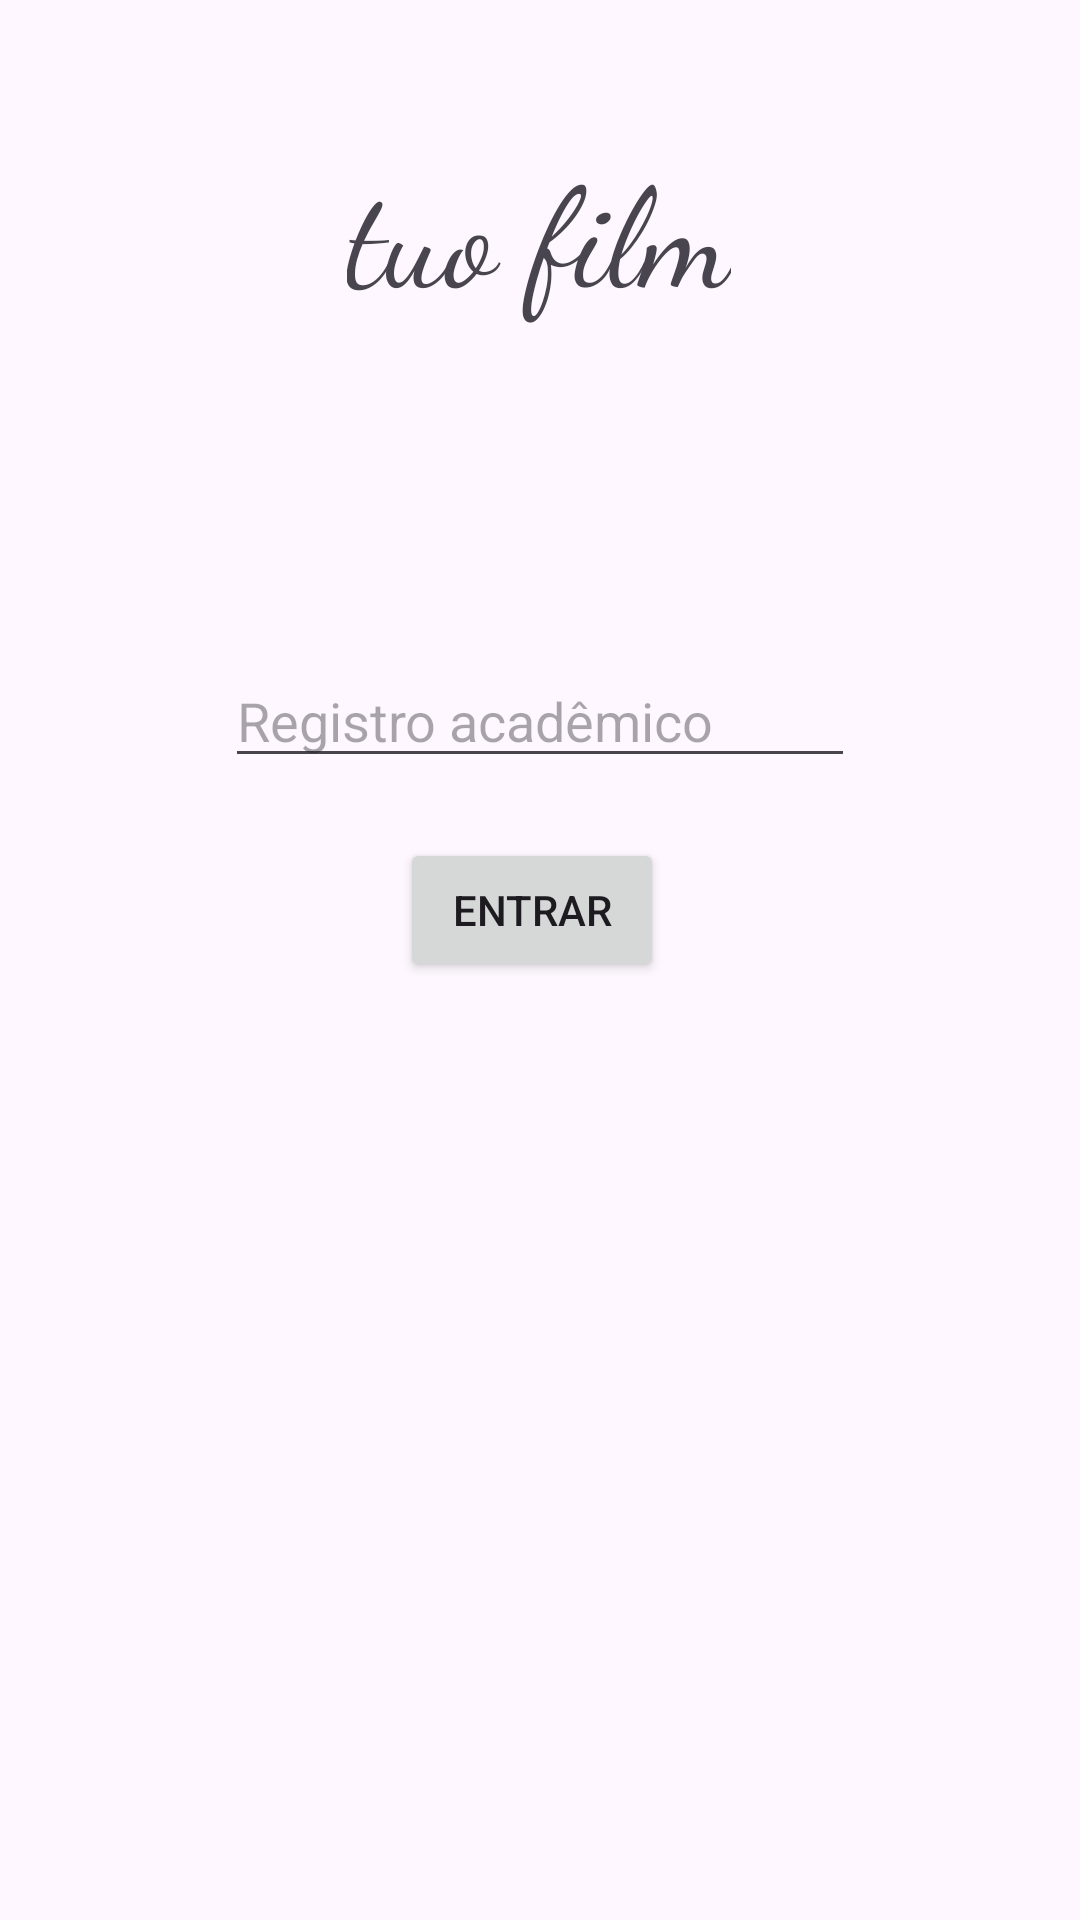

Android layout source for this screen:
<!-- AndroidManifest.xml: application theme Theme.CimatecMovies -->
<!-- res/layout/activity_main.xml -->
<?xml version="1.0" encoding="utf-8"?>
<androidx.constraintlayout.widget.ConstraintLayout xmlns:android="http://schemas.android.com/apk/res/android"
    xmlns:app="http://schemas.android.com/apk/res-auto"
    xmlns:tools="http://schemas.android.com/tools"
    android:layout_width="match_parent"
    android:layout_height="match_parent"
    tools:context=".activities.MainActivity">

    <TextView
        android:id="@+id/textView"
        android:layout_width="wrap_content"
        android:layout_height="wrap_content"
        android:layout_marginTop="44dp"
        android:fontFamily="cursive"
        android:text="tuo film"
        android:textSize="46sp"
        app:layout_constraintEnd_toEndOf="parent"
        app:layout_constraintHorizontal_bias="0.498"
        app:layout_constraintStart_toStartOf="parent"
        app:layout_constraintTop_toTopOf="parent" />

    <EditText
        android:id="@+id/raText"
        android:layout_width="wrap_content"
        android:layout_height="wrap_content"
        android:layout_marginTop="110dp"
        android:ems="10"
        android:hint="Registro acadêmico"
        android:inputType="text"
        app:layout_constraintEnd_toEndOf="parent"
        app:layout_constraintStart_toStartOf="parent"
        app:layout_constraintTop_toBottomOf="@+id/textView" />

    <Button
        android:id="@+id/raButton"
        android:layout_width="wrap_content"
        android:layout_height="wrap_content"
        android:layout_marginTop="20dp"
        android:text="Entrar"
        app:layout_constraintEnd_toEndOf="parent"
        app:layout_constraintHorizontal_bias="0.49"
        app:layout_constraintStart_toStartOf="parent"
        app:layout_constraintTop_toBottomOf="@+id/raText" />

</androidx.constraintlayout.widget.ConstraintLayout>
<!-- resources referenced by this layout -->
<resources>
  <style name="Theme.CimatecMovies" parent="Base.Theme.CimatecMovies" />
  <style name="Base.Theme.CimatecMovies" parent="Theme.Material3.DayNight.NoActionBar">
          
          
      </style>
</resources>
